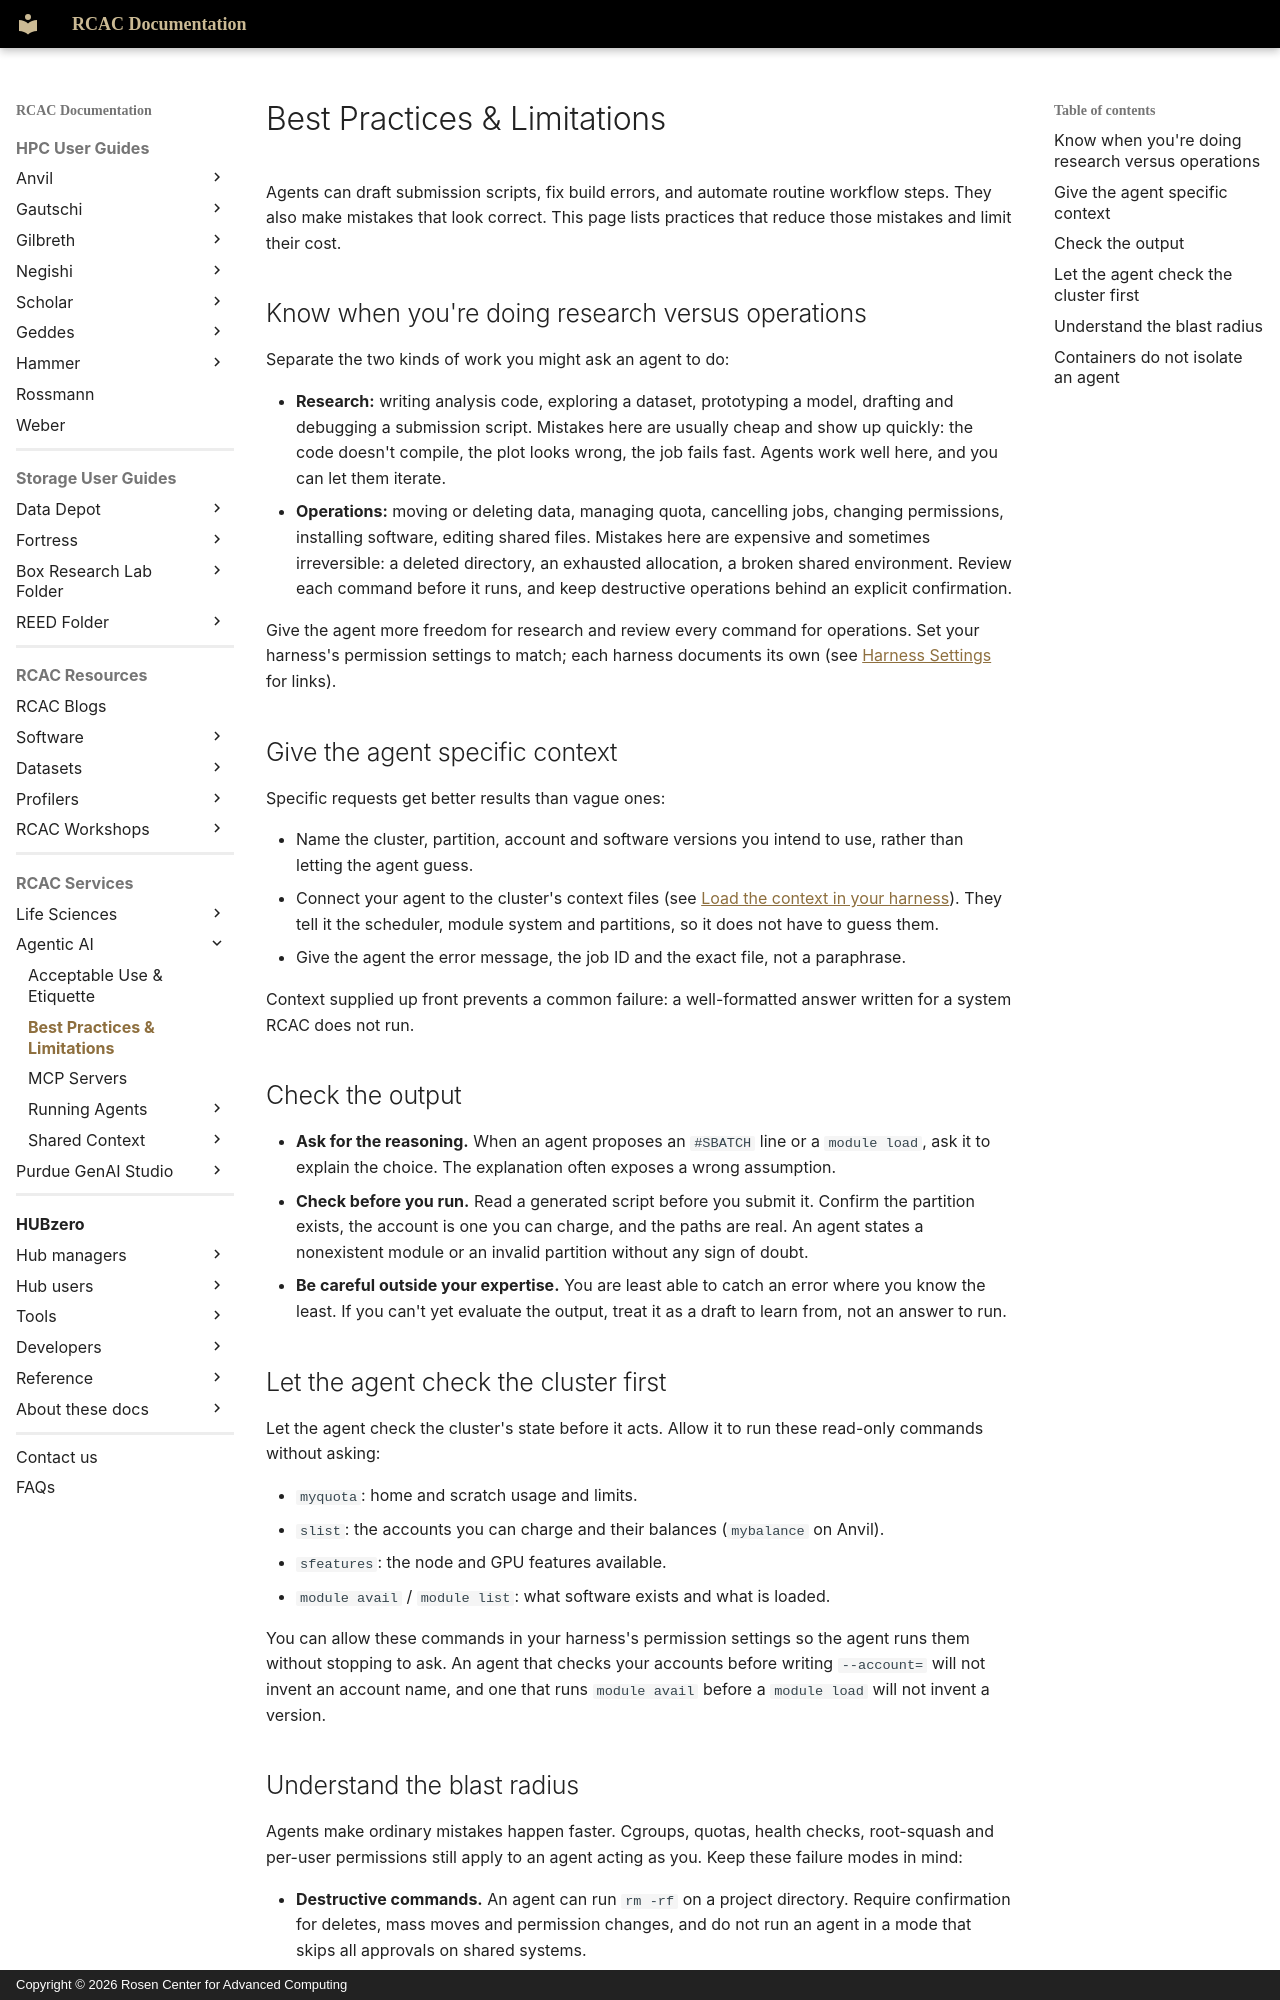

repository: PurdueRCAC/RCAC-Docs · page: agentic-ai/best_practices/index.html · generator: mkdocs · copyright: Copyright © 2026 Rosen Center for Advanced Computing

---
tags:
  - Agentic AI
authors:
  - glentner
---

# Best Practices & Limitations

Agents can draft submission scripts, fix build errors, and automate routine workflow steps.
They also make mistakes that look correct. This page lists practices that reduce those
mistakes and limit their cost.

## Know when you're doing research versus operations

Separate the two kinds of work you might ask an agent to do:

- **Research:** writing analysis code, exploring a dataset, prototyping a model, drafting and
  debugging a submission script. Mistakes here are usually cheap and show up quickly: the code
  doesn't compile, the plot looks wrong, the job fails fast. Agents work well here, and you
  can let them iterate.
- **Operations:** moving or deleting data, managing quota, cancelling jobs, changing
  permissions, installing software, editing shared files. Mistakes here are expensive and
  sometimes irreversible: a deleted directory, an exhausted allocation, a broken shared
  environment. Review each command before it runs, and keep destructive operations behind an
  explicit confirmation.

Give the agent more freedom for research and review every command for operations. Set your
harness's permission settings to match; each harness documents its own (see
[Harness Settings](shared_context/settings.md) for links).

## Give the agent specific context

Specific requests get better results than vague ones:

- Name the cluster, partition, account and software versions you intend to use, rather than
  letting the agent guess.
- Connect your agent to the cluster's context files (see
  [Load the context in your harness](shared_context/index.md#load-the-context-in-your-harness)). They tell it the scheduler, module system and
  partitions, so it does not have to guess them.
- Give the agent the error message, the job ID and the exact file, not a paraphrase.

Context supplied up front prevents a common failure: a well-formatted answer written for a
system RCAC does not run.

## Check the output

- **Ask for the reasoning.** When an agent proposes an `#SBATCH` line or a `module load`,
  ask it to explain the choice. The explanation often exposes a wrong assumption.
- **Check before you run.** Read a generated script before you submit it. Confirm the
  partition exists, the account is one you can charge, and the paths are real. An agent states
  a nonexistent module or an invalid partition without any sign of doubt.
- **Be careful outside your expertise.** You are least able to catch an error where you know
  the least. If you can't yet evaluate the output, treat it as a draft to learn from, not an
  answer to run.

## Let the agent check the cluster first

Let the agent check the cluster's state before it acts. Allow it to run these read-only
commands without asking:

- `myquota`: home and scratch usage and limits.
- `slist`: the accounts you can charge and their balances (`mybalance` on Anvil).
- `sfeatures`: the node and GPU features available.
- `module avail` / `module list`: what software exists and what is loaded.

You can allow these commands in your harness's permission settings so the agent runs them
without stopping to ask. An agent that checks your accounts before writing `--account=` will
not invent an account name, and one that runs `module avail` before a `module load` will not
invent a version.
